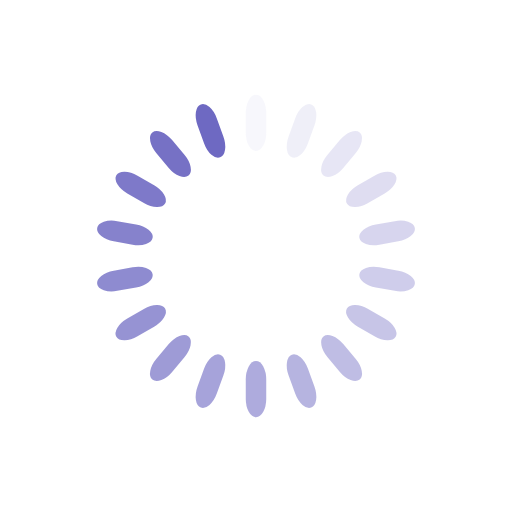
t = 0.00 s
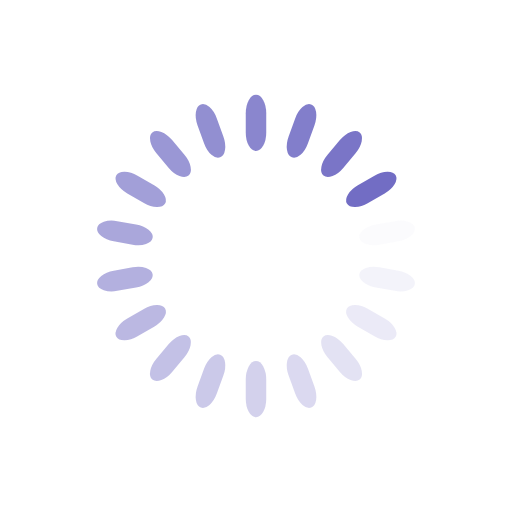
t = 0.21 s
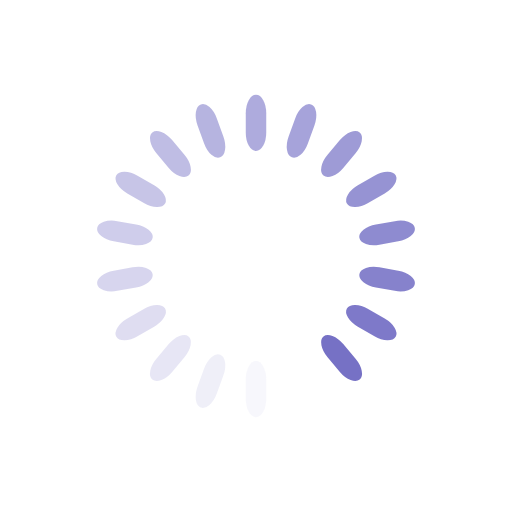
t = 0.41 s
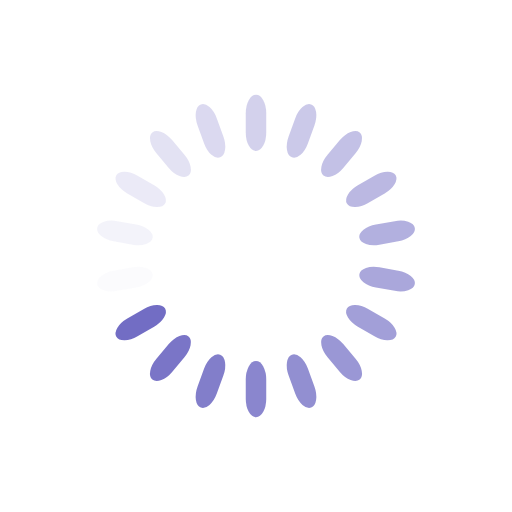
t = 0.62 s

The animated SVG that drew these frames (rendered in a browser with its animation timeline set to each time). Animation: 18 SMIL elements (animate=18); one cycle of 0.83 s, repeats indefinitely.

<?xml version="1.0" encoding="utf-8"?>
<svg xmlns="http://www.w3.org/2000/svg" xmlns:xlink="http://www.w3.org/1999/xlink" style="margin: auto; background: none; display: block; shape-rendering: auto;" width="104px" height="104px" viewBox="0 0 100 100" preserveAspectRatio="xMidYMid">
<g transform="rotate(0 50 50)">
  <rect x="48" y="18.5" rx="2" ry="3.63" width="4" height="11" fill="#6e69c2">
    <animate attributeName="opacity" values="1;0" keyTimes="0;1" dur="0.8264462809917356s" begin="-0.7805325987144168s" repeatCount="indefinite"></animate>
  </rect>
</g><g transform="rotate(20 50 50)">
  <rect x="48" y="18.5" rx="2" ry="3.63" width="4" height="11" fill="#6e69c2">
    <animate attributeName="opacity" values="1;0" keyTimes="0;1" dur="0.8264462809917356s" begin="-0.7346189164370982s" repeatCount="indefinite"></animate>
  </rect>
</g><g transform="rotate(40 50 50)">
  <rect x="48" y="18.5" rx="2" ry="3.63" width="4" height="11" fill="#6e69c2">
    <animate attributeName="opacity" values="1;0" keyTimes="0;1" dur="0.8264462809917356s" begin="-0.6887052341597796s" repeatCount="indefinite"></animate>
  </rect>
</g><g transform="rotate(60 50 50)">
  <rect x="48" y="18.5" rx="2" ry="3.63" width="4" height="11" fill="#6e69c2">
    <animate attributeName="opacity" values="1;0" keyTimes="0;1" dur="0.8264462809917356s" begin="-0.642791551882461s" repeatCount="indefinite"></animate>
  </rect>
</g><g transform="rotate(80 50 50)">
  <rect x="48" y="18.5" rx="2" ry="3.63" width="4" height="11" fill="#6e69c2">
    <animate attributeName="opacity" values="1;0" keyTimes="0;1" dur="0.8264462809917356s" begin="-0.5968778696051423s" repeatCount="indefinite"></animate>
  </rect>
</g><g transform="rotate(100 50 50)">
  <rect x="48" y="18.5" rx="2" ry="3.63" width="4" height="11" fill="#6e69c2">
    <animate attributeName="opacity" values="1;0" keyTimes="0;1" dur="0.8264462809917356s" begin="-0.5509641873278237s" repeatCount="indefinite"></animate>
  </rect>
</g><g transform="rotate(120 50 50)">
  <rect x="48" y="18.5" rx="2" ry="3.63" width="4" height="11" fill="#6e69c2">
    <animate attributeName="opacity" values="1;0" keyTimes="0;1" dur="0.8264462809917356s" begin="-0.505050505050505s" repeatCount="indefinite"></animate>
  </rect>
</g><g transform="rotate(140 50 50)">
  <rect x="48" y="18.5" rx="2" ry="3.63" width="4" height="11" fill="#6e69c2">
    <animate attributeName="opacity" values="1;0" keyTimes="0;1" dur="0.8264462809917356s" begin="-0.4591368227731864s" repeatCount="indefinite"></animate>
  </rect>
</g><g transform="rotate(160 50 50)">
  <rect x="48" y="18.5" rx="2" ry="3.63" width="4" height="11" fill="#6e69c2">
    <animate attributeName="opacity" values="1;0" keyTimes="0;1" dur="0.8264462809917356s" begin="-0.4132231404958677s" repeatCount="indefinite"></animate>
  </rect>
</g><g transform="rotate(180 50 50)">
  <rect x="48" y="18.5" rx="2" ry="3.63" width="4" height="11" fill="#6e69c2">
    <animate attributeName="opacity" values="1;0" keyTimes="0;1" dur="0.8264462809917356s" begin="-0.3673094582185491s" repeatCount="indefinite"></animate>
  </rect>
</g><g transform="rotate(200 50 50)">
  <rect x="48" y="18.5" rx="2" ry="3.63" width="4" height="11" fill="#6e69c2">
    <animate attributeName="opacity" values="1;0" keyTimes="0;1" dur="0.8264462809917356s" begin="-0.3213957759412305s" repeatCount="indefinite"></animate>
  </rect>
</g><g transform="rotate(220 50 50)">
  <rect x="48" y="18.5" rx="2" ry="3.63" width="4" height="11" fill="#6e69c2">
    <animate attributeName="opacity" values="1;0" keyTimes="0;1" dur="0.8264462809917356s" begin="-0.27548209366391185s" repeatCount="indefinite"></animate>
  </rect>
</g><g transform="rotate(240 50 50)">
  <rect x="48" y="18.5" rx="2" ry="3.63" width="4" height="11" fill="#6e69c2">
    <animate attributeName="opacity" values="1;0" keyTimes="0;1" dur="0.8264462809917356s" begin="-0.2295684113865932s" repeatCount="indefinite"></animate>
  </rect>
</g><g transform="rotate(260 50 50)">
  <rect x="48" y="18.5" rx="2" ry="3.63" width="4" height="11" fill="#6e69c2">
    <animate attributeName="opacity" values="1;0" keyTimes="0;1" dur="0.8264462809917356s" begin="-0.18365472910927455s" repeatCount="indefinite"></animate>
  </rect>
</g><g transform="rotate(280 50 50)">
  <rect x="48" y="18.5" rx="2" ry="3.63" width="4" height="11" fill="#6e69c2">
    <animate attributeName="opacity" values="1;0" keyTimes="0;1" dur="0.8264462809917356s" begin="-0.13774104683195593s" repeatCount="indefinite"></animate>
  </rect>
</g><g transform="rotate(300 50 50)">
  <rect x="48" y="18.5" rx="2" ry="3.63" width="4" height="11" fill="#6e69c2">
    <animate attributeName="opacity" values="1;0" keyTimes="0;1" dur="0.8264462809917356s" begin="-0.09182736455463728s" repeatCount="indefinite"></animate>
  </rect>
</g><g transform="rotate(320 50 50)">
  <rect x="48" y="18.5" rx="2" ry="3.63" width="4" height="11" fill="#6e69c2">
    <animate attributeName="opacity" values="1;0" keyTimes="0;1" dur="0.8264462809917356s" begin="-0.04591368227731864s" repeatCount="indefinite"></animate>
  </rect>
</g><g transform="rotate(340 50 50)">
  <rect x="48" y="18.5" rx="2" ry="3.63" width="4" height="11" fill="#6e69c2">
    <animate attributeName="opacity" values="1;0" keyTimes="0;1" dur="0.8264462809917356s" begin="0s" repeatCount="indefinite"></animate>
  </rect>
</g>
<!-- [ldio] generated by https://loading.io/ --></svg>